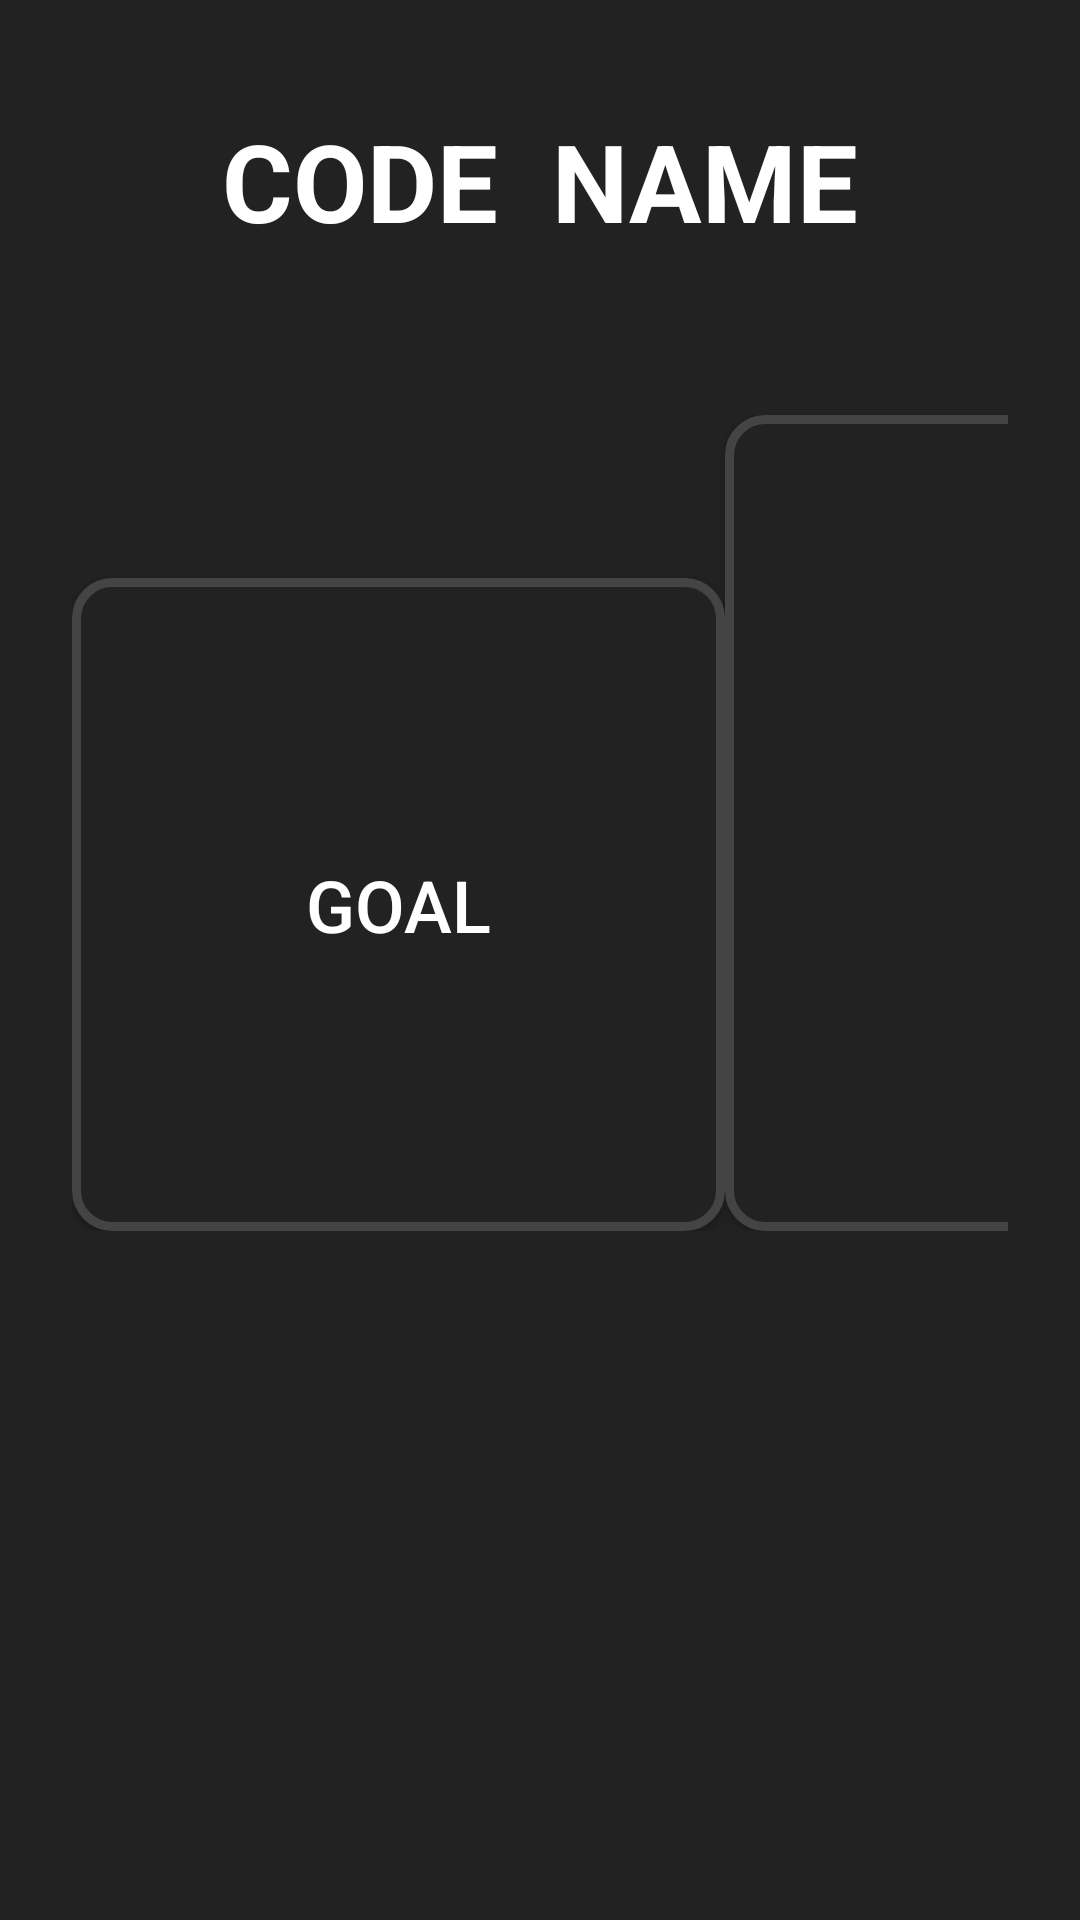

The Android layout XML behind this screen, and the referenced resources:
<!-- AndroidManifest.xml: application theme Theme.Code_name_teddy -->
<!-- res/layout/fragment_main.xml -->
<?xml version="1.0" encoding="utf-8"?>
<layout xmlns:android="http://schemas.android.com/apk/res/android"
    xmlns:app="http://schemas.android.com/apk/res-auto">

    <data>

    </data>

    <androidx.constraintlayout.widget.ConstraintLayout
        android:layout_width="match_parent"
        android:layout_height="match_parent"
        android:background="@color/app_background"
        android:clickable="true"
        android:focusable="true">

        <TextView
            android:id="@+id/titleTextView"
            android:layout_width="wrap_content"
            android:layout_height="wrap_content"
            android:layout_marginTop="36dp"
            android:text="CODE  NAME"
            android:textColor="@color/white"
            android:textSize="36sp"
            android:textStyle="bold"
            app:layout_constraintStart_toStartOf="parent"
            app:layout_constraintEnd_toEndOf="parent"
            app:layout_constraintTop_toTopOf="parent" />

        <androidx.constraintlayout.widget.ConstraintLayout
            android:id="@+id/menuLayout"
            android:layout_width="0dp"
            android:layout_height="0dp"
            android:layout_marginTop="30dp"
            android:padding="24dp"
            app:layout_constraintHeight_percent="0.5"
            app:layout_constraintStart_toStartOf="parent"
            app:layout_constraintEnd_toEndOf="parent"
            app:layout_constraintTop_toBottomOf="@id/titleTextView">

            <androidx.appcompat.widget.AppCompatButton
                android:id="@+id/goalButton"
                android:layout_width="0dp"
                android:layout_height="0dp"
                app:layout_constraintHeight_percent="0.8"
                android:background="@drawable/background_corner_button"
                android:text="GOAL"
                android:textSize="24sp"
                android:textColor="@color/white"
                app:layout_constraintDimensionRatio="1:1"
                app:layout_constraintBottom_toBottomOf="parent"
                app:layout_constraintStart_toStartOf="parent"
                app:layout_constraintEnd_toStartOf="@id/playButton"/>

            <androidx.appcompat.widget.AppCompatButton
                android:id="@+id/playButton"
                android:layout_width="0dp"
                android:layout_height="0dp"
                android:background="@drawable/background_corner_button"
                android:text="PLAY"
                android:textSize="32sp"
                android:textColor="@color/white"
                app:layout_constraintHeight_percent="1"
                app:layout_constraintDimensionRatio="1:1"
                app:layout_constraintTop_toTopOf="parent"
                app:layout_constraintBottom_toBottomOf="parent"
                app:layout_constraintStart_toEndOf="@id/goalButton"
                app:layout_constraintEnd_toStartOf="@id/wordButton"/>

            <androidx.appcompat.widget.AppCompatButton
                android:id="@+id/wordButton"
                android:layout_width="0dp"
                android:layout_height="0dp"
                android:background="@drawable/background_corner_button"
                android:text="WORD"
                android:textSize="24sp"
                android:textColor="@color/white"
                app:layout_constraintHeight_percent="0.8"
                app:layout_constraintDimensionRatio="1:1"
                app:layout_constraintBottom_toBottomOf="parent"
                app:layout_constraintEnd_toEndOf="parent"
                app:layout_constraintStart_toEndOf="@id/playButton"/>


        </androidx.constraintlayout.widget.ConstraintLayout>

    </androidx.constraintlayout.widget.ConstraintLayout>
</layout>
<!-- resources referenced by this layout -->
<resources>
  <color name="app_background">#222222</color>
  <color name="white">#FFFFFFFF</color>
  <!-- drawable background_corner_button (drawable) -->
  <shape
      xmlns:android="http://schemas.android.com/apk/res/android"
      android:shape="rectangle">
  
      <solid android:color="@color/app_background"/>
      <corners android:radius="12dp"/>
      <stroke
          android:width="3dp"
          android:color="@color/app_stroke"/>
  
  </shape>
  <style name="Theme.Code_name_teddy" parent="Theme.MaterialComponents.DayNight.NoActionBar">
          
          <item name="colorPrimary">@color/purple_500</item>
          <item name="colorPrimaryVariant">@color/purple_700</item>
          <item name="colorOnPrimary">@color/white</item>
          
          <item name="colorSecondary">@color/teal_200</item>
          <item name="colorSecondaryVariant">@color/teal_700</item>
          <item name="colorOnSecondary">@color/black</item>
          
          <item name="android:statusBarColor" tools:targetApi="l">@color/app_background</item>
          <item name="android:navigationBarColor">@color/app_background</item>
          <item name="android:windowBackground">@color/app_background</item>
          
      </style>
  <color name="app_stroke">#444444</color>
  <color name="purple_500">#FF6200EE</color>
  <color name="purple_700">#FF3700B3</color>
  <color name="teal_200">#FF03DAC5</color>
  <color name="teal_700">#FF018786</color>
  <color name="black">#FF000000</color>
</resources>
